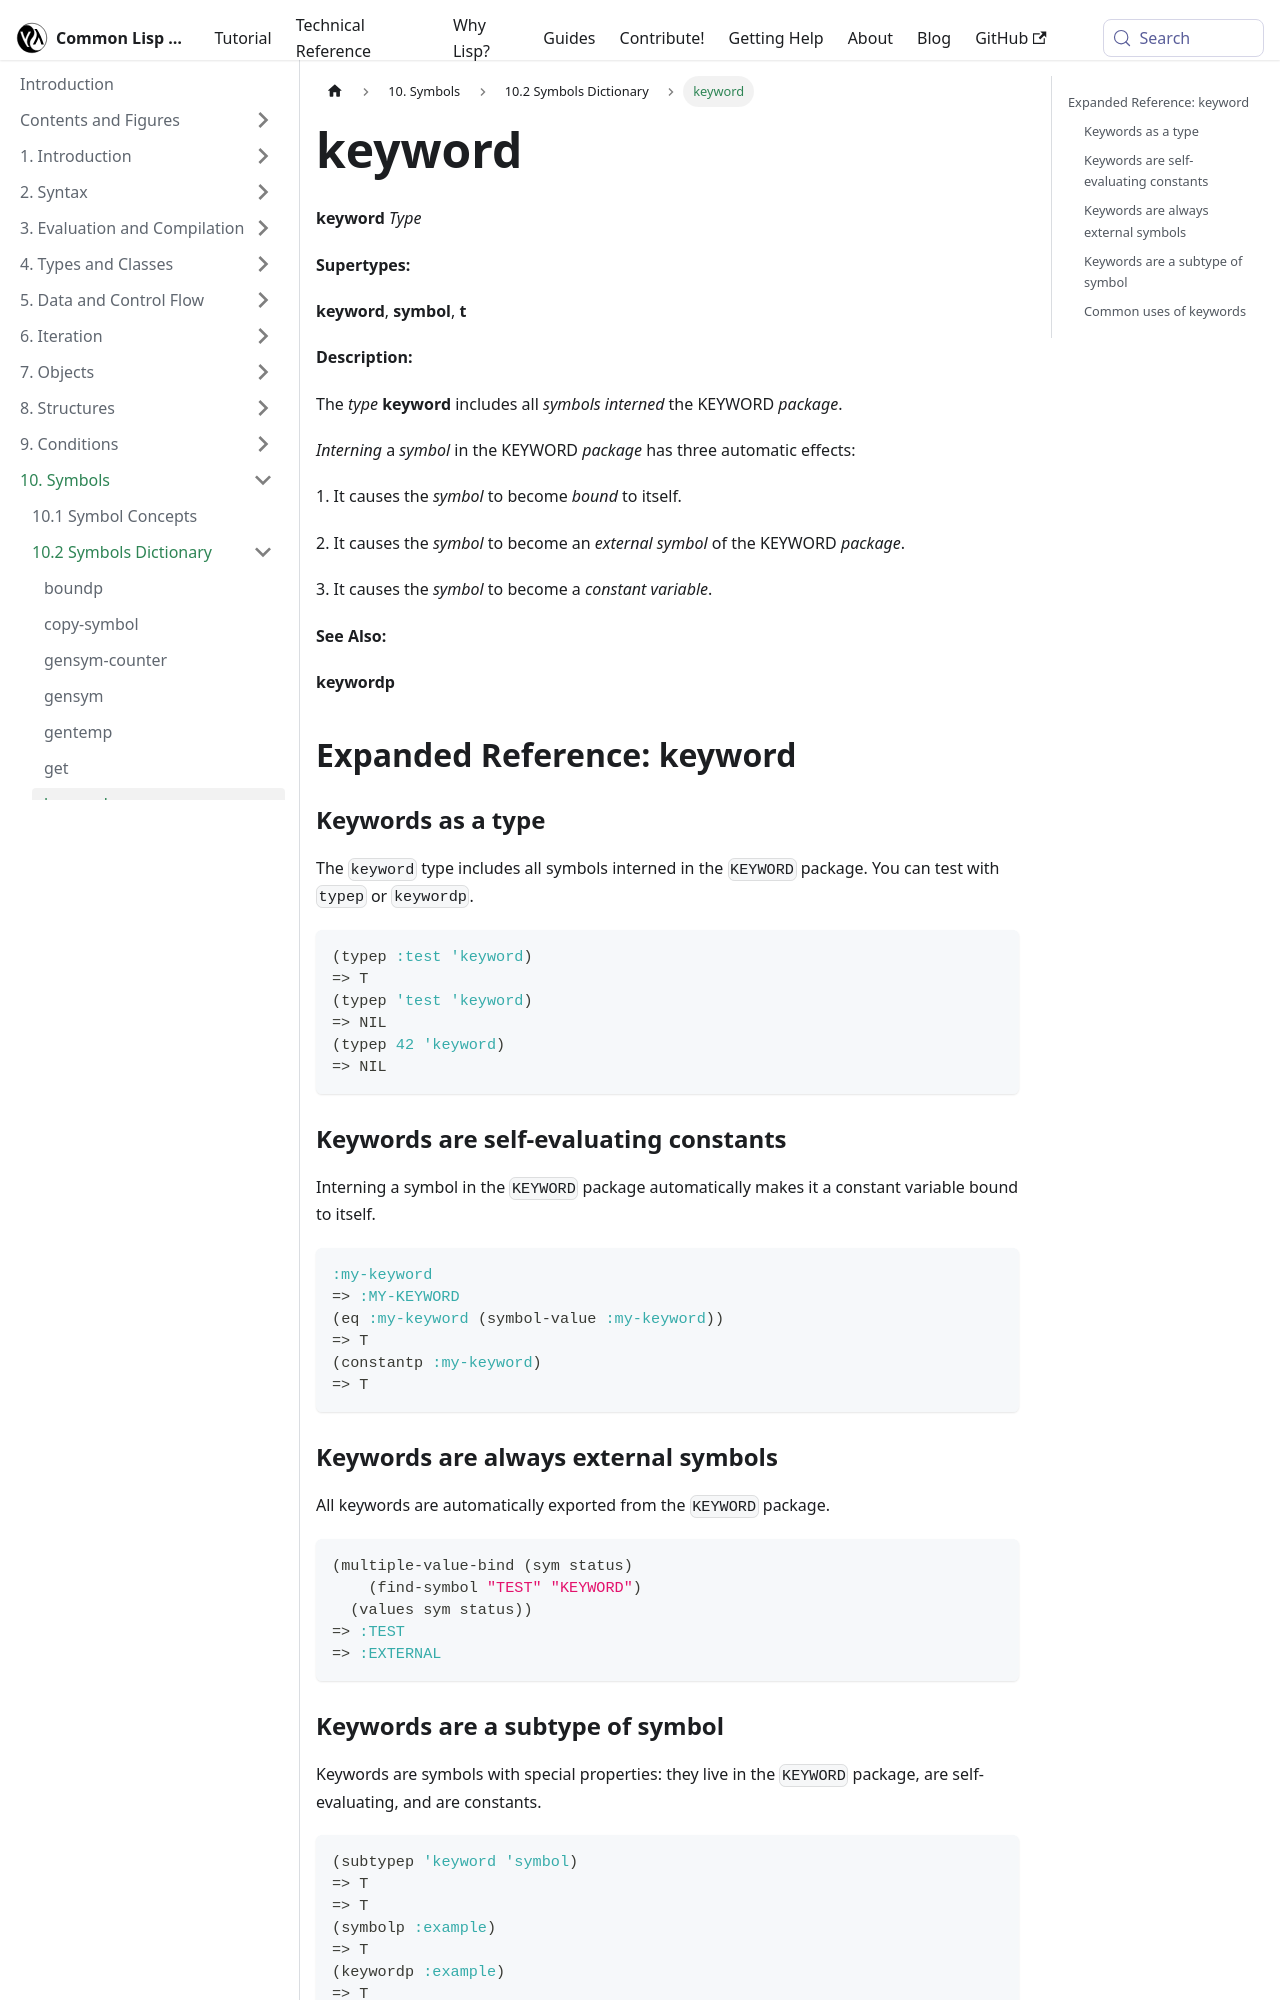

repository: lisp-docs/cl-language-reference · page: chap-10/ba-c-dictionary/keyword_type.html · generator: docusaurus

---
title: "keyword"
---

# keyword

import KeywordType from './_keyword_type.md';

<KeywordType />

## Expanded Reference: keyword

### Keywords as a type

The `keyword` type includes all symbols interned in the `KEYWORD` package. You can test with `typep` or `keywordp`.

```lisp
(typep :test 'keyword)
=> T
(typep 'test 'keyword)
=> NIL
(typep 42 'keyword)
=> NIL
```

### Keywords are self-evaluating constants

Interning a symbol in the `KEYWORD` package automatically makes it a constant variable bound to itself.

```lisp
:my-keyword
=> :MY-KEYWORD
(eq :my-keyword (symbol-value :my-keyword))
=> T
(constantp :my-keyword)
=> T
```

### Keywords are always external symbols

All keywords are automatically exported from the `KEYWORD` package.

```lisp
(multiple-value-bind (sym status)
    (find-symbol "TEST" "KEYWORD")
  (values sym status))
=> :TEST
=> :EXTERNAL
```
